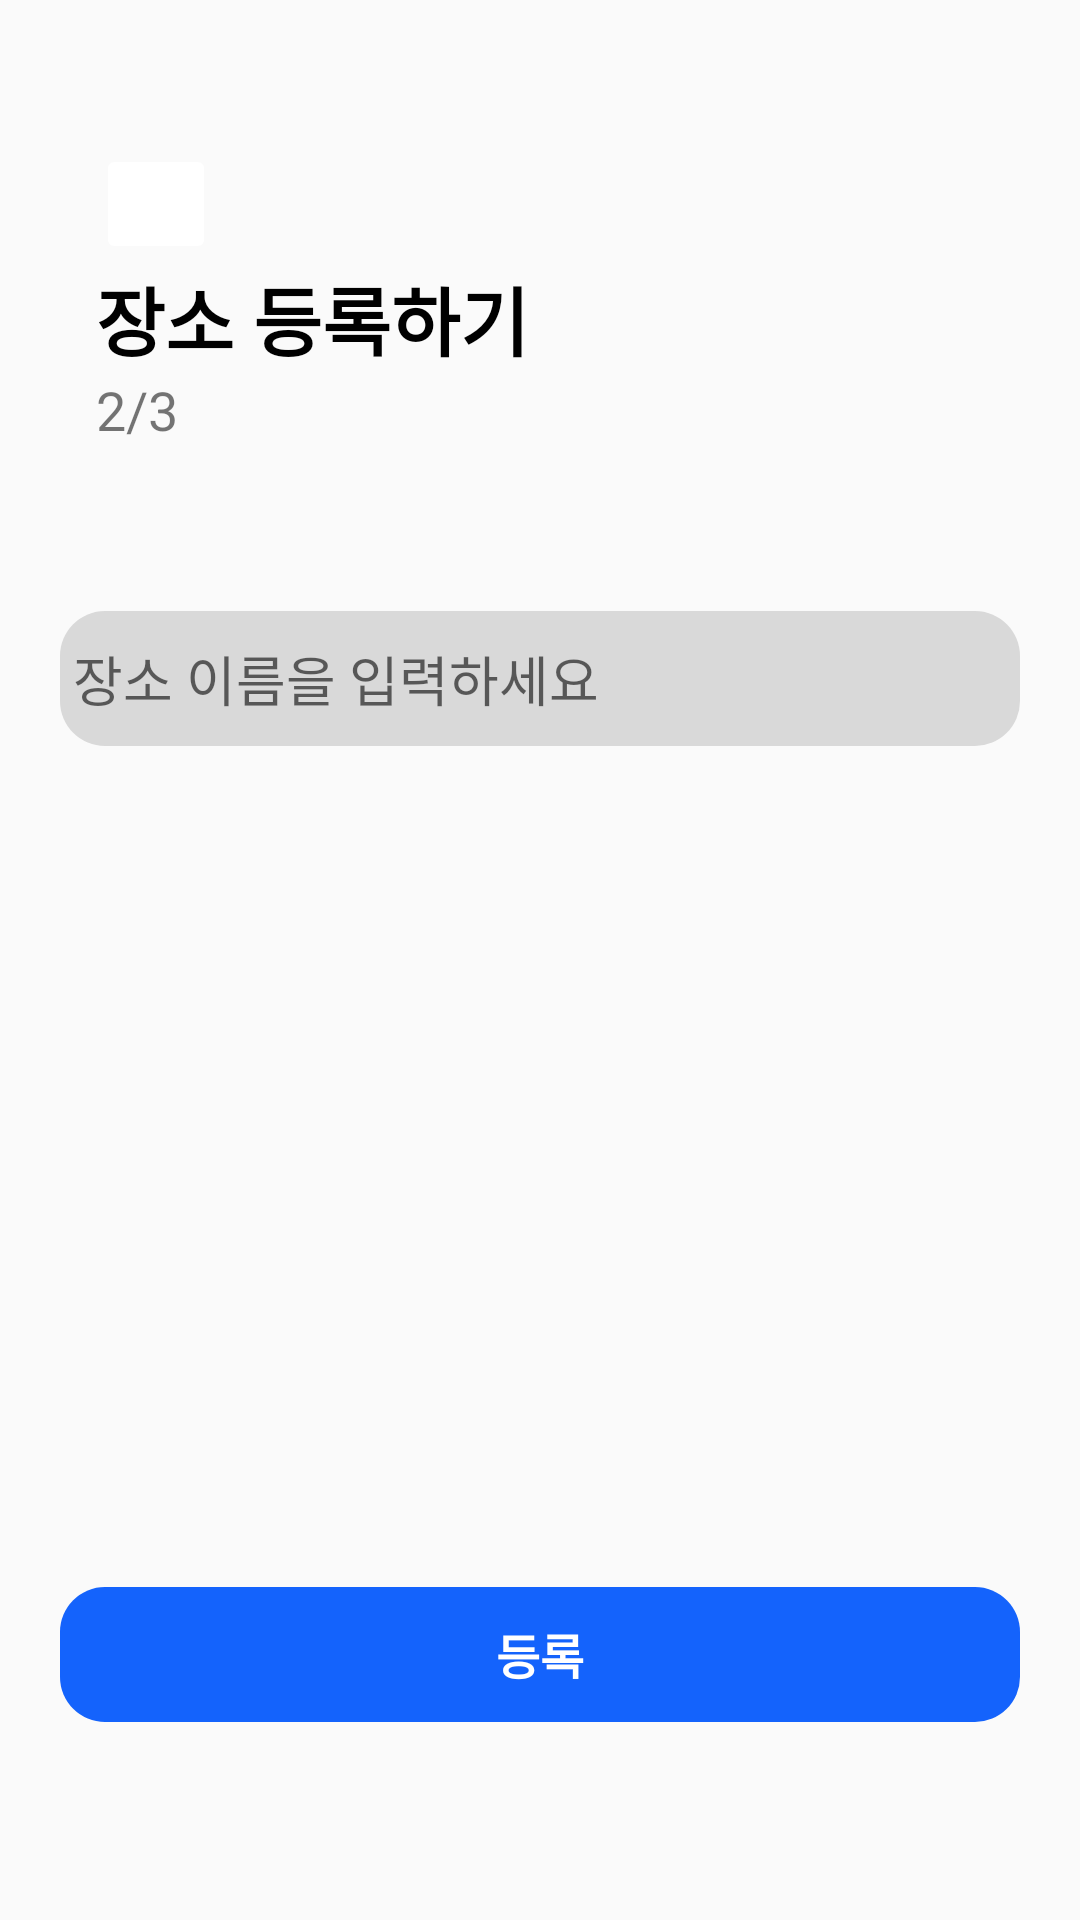

This screen was rendered from an Android layout file. Write that file and the resources it references.
<!-- AndroidManifest.xml: application theme Theme.Participant -->
<!-- res/layout/five.xml -->
<?xml version="1.0" encoding="utf-8"?>
<androidx.constraintlayout.widget.ConstraintLayout
    xmlns:android="http://schemas.android.com/apk/res/android"
    xmlns:app="http://schemas.android.com/apk/res-auto"
    xmlns:tools="http://schemas.android.com/tools"
    android:layout_width="match_parent"
    android:layout_height="match_parent"
    android:orientation="vertical"
    android:padding="16dp"
    tools:context=".FiveActivity">


    <TextView
        android:id="@+id/tv5_1"
        android:layout_width="wrap_content"
        android:layout_height="wrap_content"
        android:layout_marginStart="16dp"
        android:text="장소 등록하기"
        android:textColor="@color/black"
        android:textSize="25sp"
        android:textStyle="bold"
        app:layout_constraintStart_toStartOf="parent"
        app:layout_constraintTop_toBottomOf="@+id/imageButton3" />

    <TextView
        android:id="@+id/tv5_2"
        android:layout_width="wrap_content"
        android:layout_height="wrap_content"
        android:layout_marginStart="16dp"
        android:text="2/3"
        android:textSize="18sp"
        app:layout_constraintStart_toStartOf="parent"
        app:layout_constraintTop_toBottomOf="@+id/tv5_1" />

    <EditText
        android:id="@+id/placeNameEditText"
        android:layout_width="320dp"
        android:layout_height="45dp"
        android:layout_marginTop="55dp"
        android:background="@drawable/buttonround"
        android:backgroundTint="#D9D9D9"
        android:hint=" 장소 이름을 입력하세요"
        app:layout_constraintEnd_toEndOf="parent"
        app:layout_constraintStart_toStartOf="parent"
        app:layout_constraintTop_toBottomOf="@+id/tv5_2" />

    <Button
        android:id="@+id/registerButton"
        android:layout_width="320dp"
        android:layout_height="45dp"
        android:layout_marginBottom="50dp"
        android:background="@drawable/buttonround"
        android:gravity="center"
        android:text="등록"
        android:textStyle="bold"
        android:backgroundTint="#1463fc"
        android:textColor="#FFFFFF"
        android:textSize="16sp"
        app:layout_constraintBottom_toBottomOf="parent"
        app:layout_constraintEnd_toEndOf="parent"
        app:layout_constraintStart_toStartOf="parent" />

    <ImageButton
        android:id="@+id/imageButton3"
        android:layout_width="40dp"
        android:layout_height="40dp"
        android:layout_marginStart="16dp"
        android:layout_marginTop="32dp"
        android:backgroundTint="@color/white"
        app:layout_constraintStart_toStartOf="parent"
        app:layout_constraintTop_toTopOf="parent"
        app:srcCompat="@drawable/back" />

</androidx.constraintlayout.widget.ConstraintLayout>
<!-- resources referenced by this layout -->
<resources>
  <color name="black">#FF000000</color>
  <color name="white">#FFFFFFFF</color>
  <!-- drawable buttonround (drawable) -->
  <?xml version="1.0" encoding="utf-8"?>
  <shape
      xmlns:android="http://schemas.android.com/apk/res/android"
      android:shape="rectangle">
      <corners
          android:radius="15dp"></corners>
  </shape>
  <style name="Theme.Participant" parent="Base.Theme.Participant" />
  <style name="Base.Theme.Participant" parent="Theme.AppCompat.Light">
          
          
      </style>
</resources>
